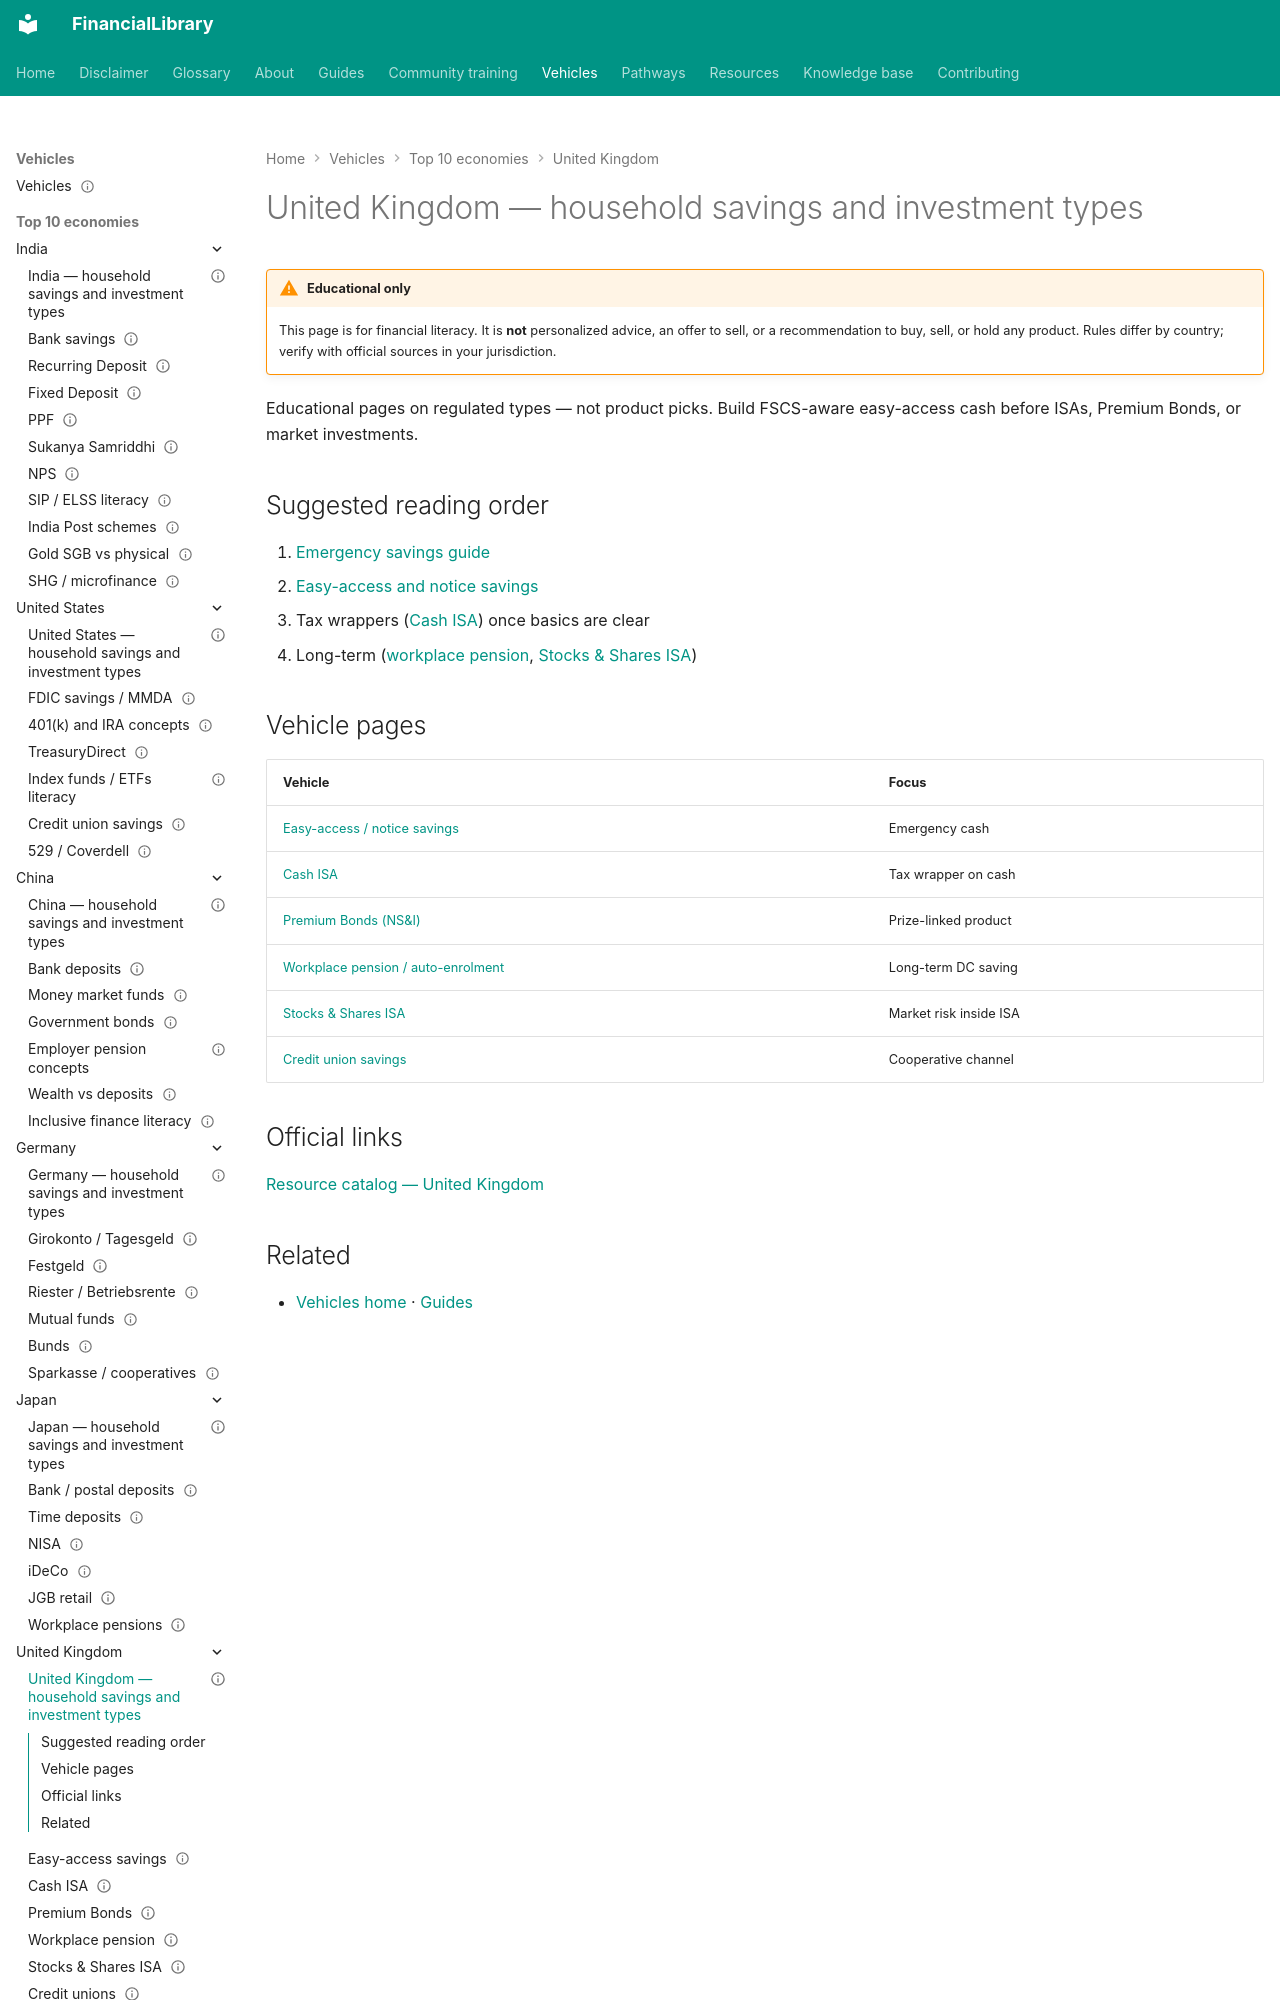

repository: ananddw24/safe_investment_researcher · page: vehicles/gb/index.html · generator: mkdocs

---
title: "United Kingdom — household savings and investment types"
country: gb
status: published
last_reviewed: "2026-10-22"
---

# United Kingdom — household savings and investment types

!!! warning "Educational only"
    This page is for financial literacy. It is **not** personalized advice,
    an offer to sell, or a recommendation to buy, sell, or hold any product.
    Rules differ by country; verify with official sources in your jurisdiction.

Educational pages on regulated types — not product picks. Build FSCS-aware easy-access
cash before ISAs, Premium Bonds, or market investments.
